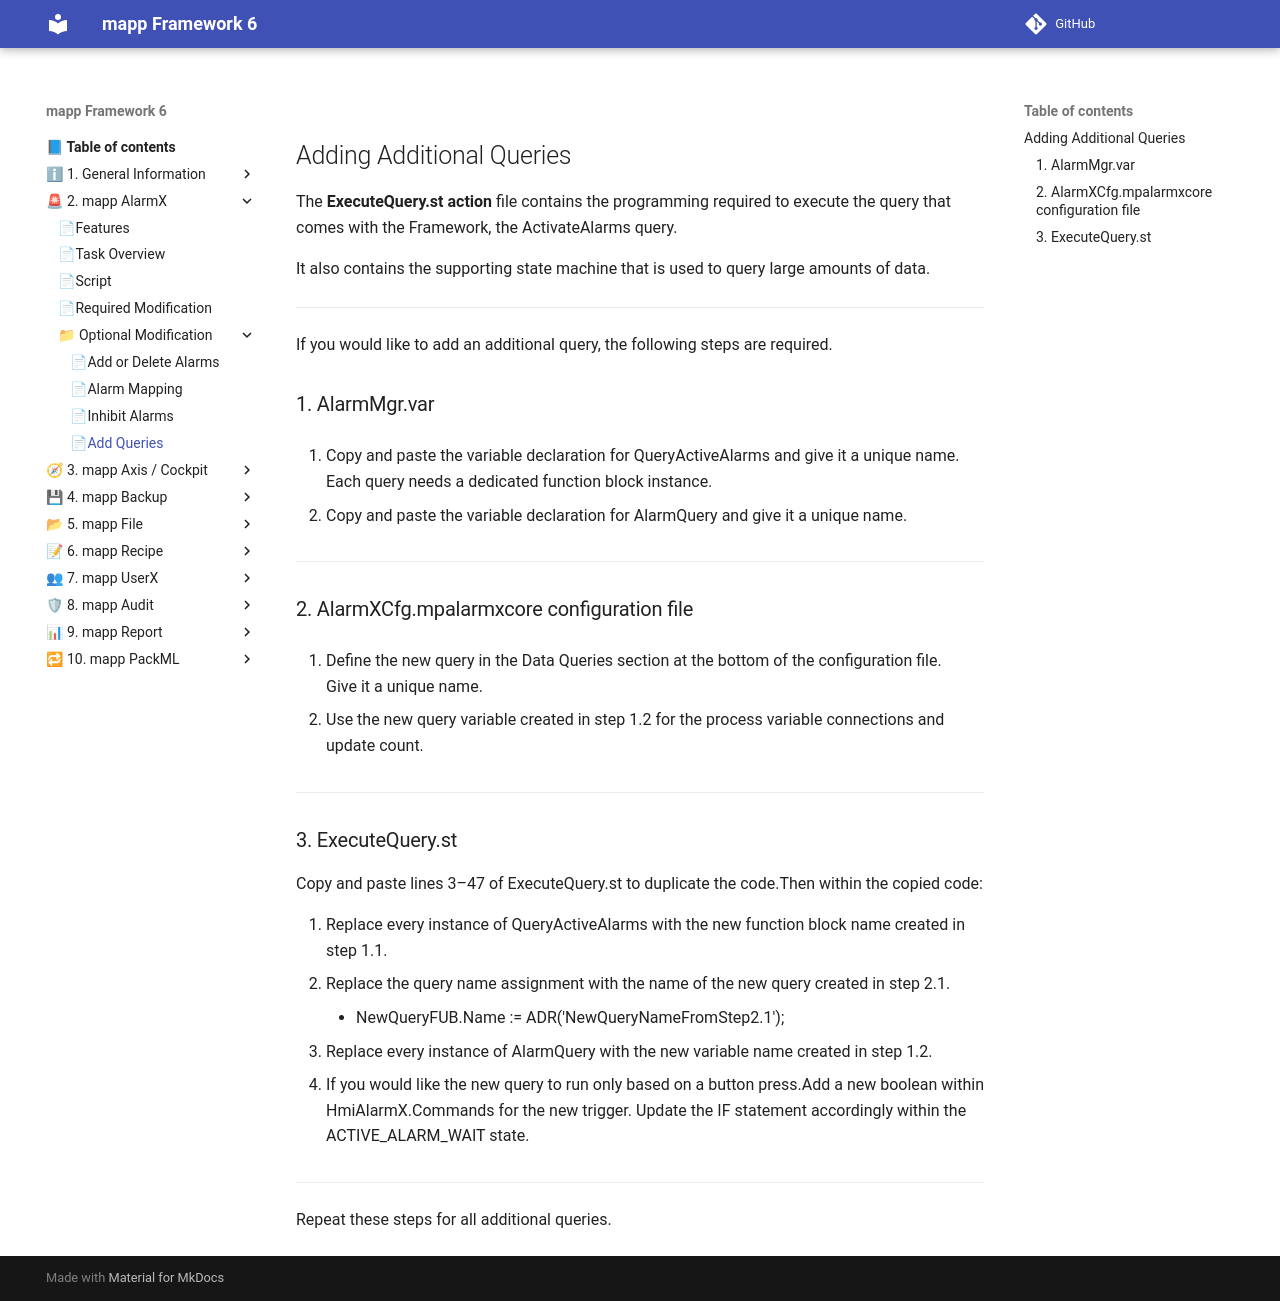

repository: br-automation-community/mapp-Framework-6 · page: alarmx/Optional_Modification/add_queries/index.html · generator: mkdocs

## Adding Additional Queries

The **ExecuteQuery.st action** file contains the programming required to execute the query that comes with the Framework, the ActivateAlarms query.

It also contains the supporting state machine that is used to query large amounts of data.

---

If you would like to add an additional query, the following steps are required.

### 1. AlarmMgr.var

1. Copy and paste the variable declaration for QueryActiveAlarms and give it a unique name.  
   Each query needs a dedicated function block instance.

2. Copy and paste the variable declaration for AlarmQuery and give it a unique name.

---

### 2. AlarmXCfg.mpalarmxcore configuration file

1. Define the new query in the Data Queries section at the bottom of the configuration file.  
   Give it a unique name.

2. Use the new query variable created in step 1.2 for the process variable connections and update count.

---

### 3. ExecuteQuery.st

Copy and paste lines 3–47 of ExecuteQuery.st to duplicate the code.Then within the copied code:

1. Replace every instance of QueryActiveAlarms with the new function block name created in step 1.1.
2. Replace the query name assignment with the name of the new query created in step 2.1.
      - NewQueryFUB.Name := ADR('NewQueryNameFromStep2.1');
3. Replace every instance of AlarmQuery with the new variable name created in step 1.2.

4. If you would like the new query to run only based on a button press.Add a new boolean within HmiAlarmX.Commands for the new trigger. Update the IF statement accordingly within the ACTIVE_ALARM_WAIT state. 

---

Repeat these steps for all additional queries.
